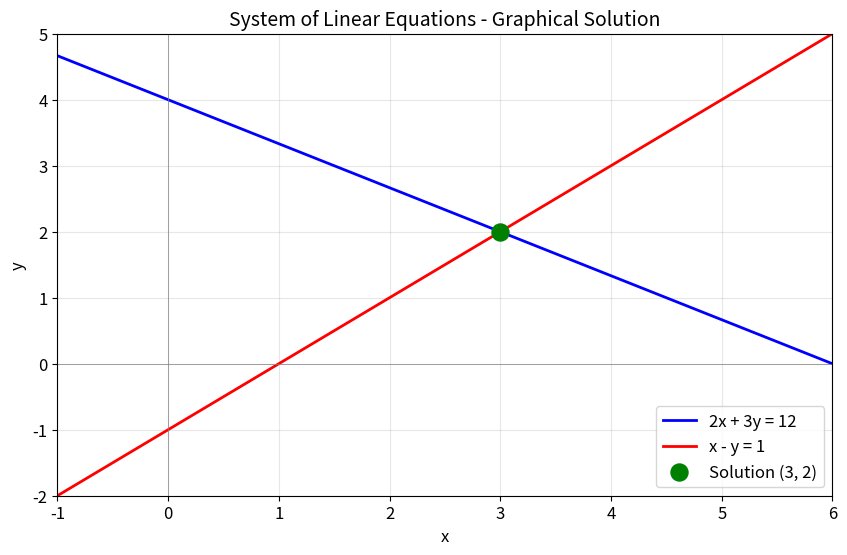
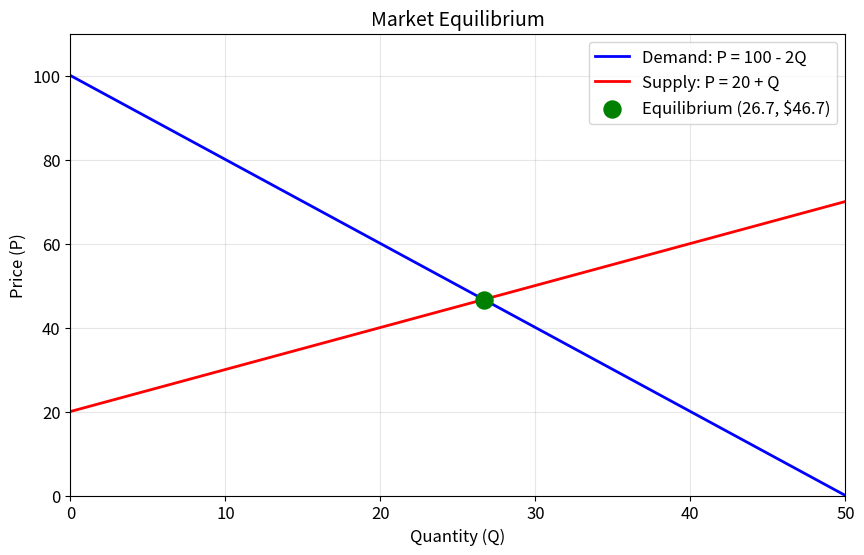
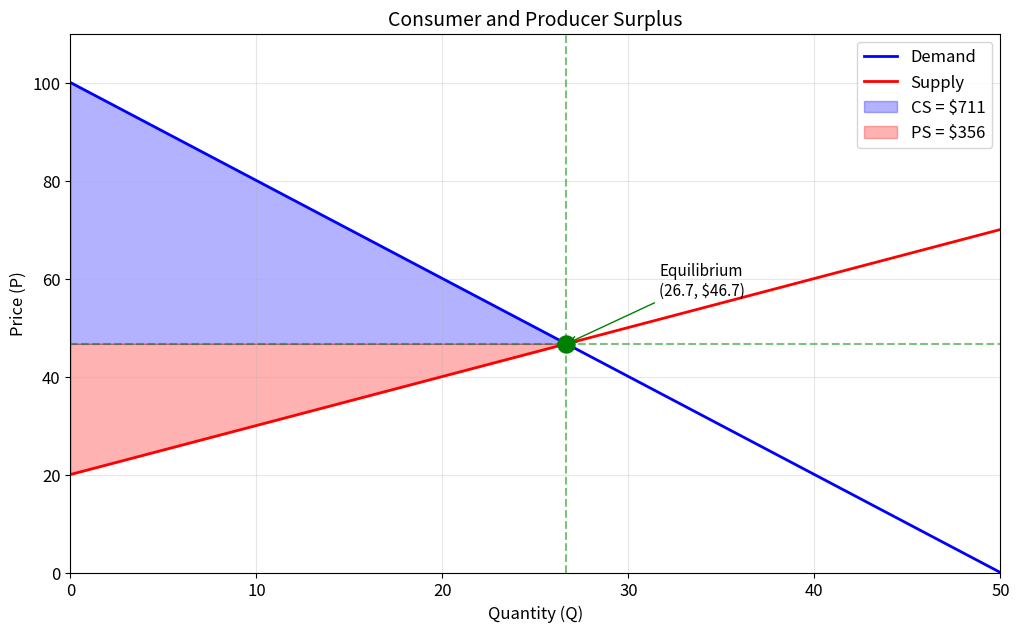
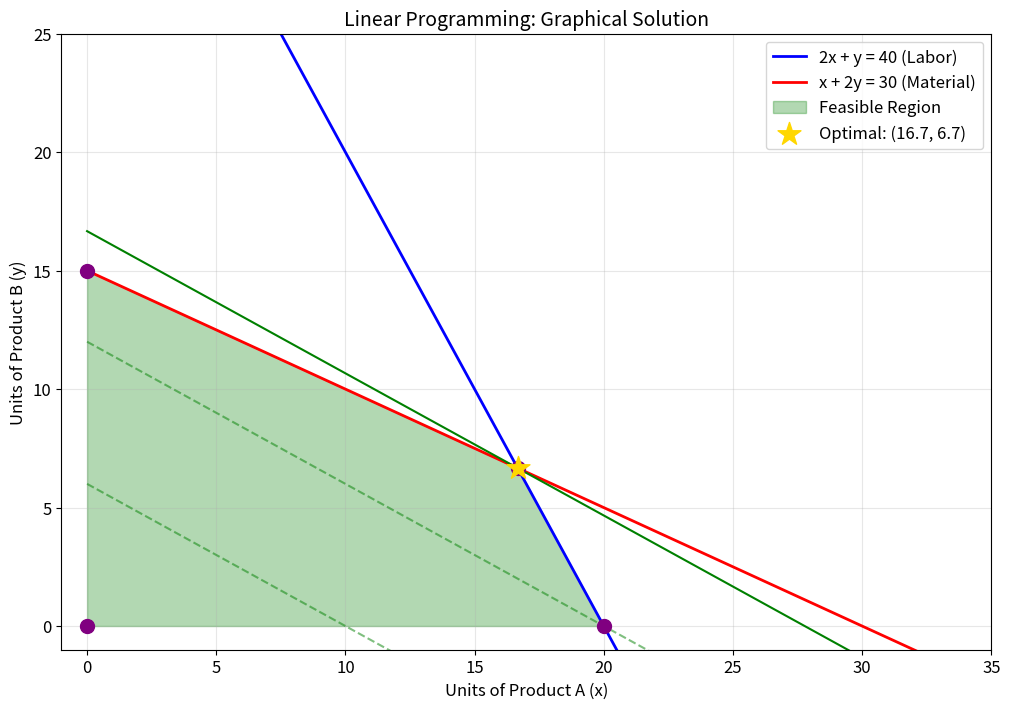
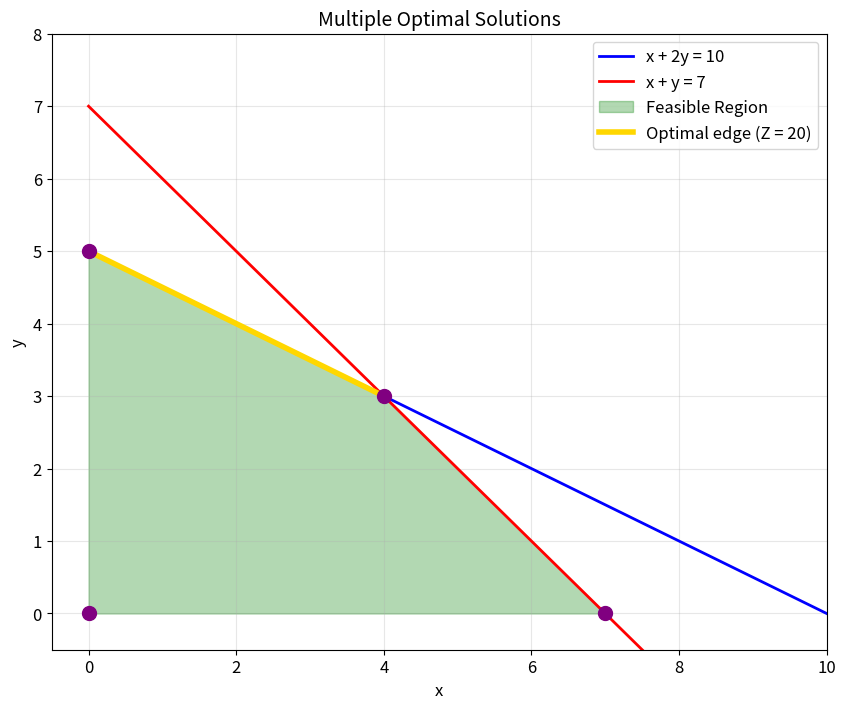

These charts were generated, in order, by the following Python code:
# Standard imports for SCIE1500 notebooks
%matplotlib inline
import matplotlib.pyplot as plt
import numpy as np
from scipy.optimize import linprog

# Set plotting style
plt.rcParams['figure.figsize'] = [10, 6]
plt.rcParams['font.size'] = 12

print("✓ Libraries loaded successfully!")

# Example: Solve the system
# 2x + 3y = 12
# x - y = 1

print("Solving the System:")
print("  2x + 3y = 12")
print("  x - y = 1")
print("="*40)
print()

# Method 1: Substitution
print("Method 1: Substitution")
print("-"*30)
print("From equation 2: x = y + 1")
print("Substitute into equation 1:")
print("  2(y + 1) + 3y = 12")
print("  2y + 2 + 3y = 12")
print("  5y = 10")
print("  y = 2")
print("Then x = y + 1 = 3")
print()

# Verify using numpy
A = np.array([[2, 3], [1, -1]])
b = np.array([12, 1])
solution = np.linalg.solve(A, b)

print(f"Solution: (x, y) = ({solution[0]:.1f}, {solution[1]:.1f})")
print()

# Graphical verification
x = np.linspace(-1, 6, 100)

# Rearrange to y = ...
y1 = (12 - 2*x) / 3  # 2x + 3y = 12
y2 = x - 1            # x - y = 1

plt.figure(figsize=(10, 6))
plt.plot(x, y1, 'b-', linewidth=2, label='2x + 3y = 12')
plt.plot(x, y2, 'r-', linewidth=2, label='x - y = 1')
plt.scatter([3], [2], color='green', s=150, zorder=5, label=f'Solution (3, 2)')

plt.xlabel('x', fontsize=12)
plt.ylabel('y', fontsize=12)
plt.title('System of Linear Equations - Graphical Solution', fontsize=14)
plt.legend()
plt.grid(True, alpha=0.3)
plt.axhline(y=0, color='gray', linewidth=0.5)
plt.axvline(x=0, color='gray', linewidth=0.5)
plt.xlim(-1, 6)
plt.ylim(-2, 5)
plt.show()

# Market equilibrium example

# Demand: P = 100 - 2Q  (or Q_d = 50 - 0.5P)
# Supply: P = 20 + Q    (or Q_s = P - 20)

print("Market Equilibrium Problem")
print("="*45)
print()
print("Demand: P = 100 - 2Q")
print("Supply: P = 20 + Q")
print()
print("At equilibrium: Demand Price = Supply Price")
print("  100 - 2Q = 20 + Q")
print("  80 = 3Q")
print("  Q* = 80/3 ≈ 26.67")
print()
print("Equilibrium price:")
print("  P* = 20 + Q* = 20 + 26.67 ≈ $46.67")
print()

Q_eq = 80/3
P_eq = 20 + Q_eq

print(f"Equilibrium: (Q*, P*) = ({Q_eq:.2f}, ${P_eq:.2f})")

# Visualize
Q = np.linspace(0, 50, 200)
P_demand = 100 - 2*Q
P_supply = 20 + Q

plt.figure(figsize=(10, 6))
plt.plot(Q, P_demand, 'b-', linewidth=2, label='Demand: P = 100 - 2Q')
plt.plot(Q, P_supply, 'r-', linewidth=2, label='Supply: P = 20 + Q')
plt.scatter([Q_eq], [P_eq], color='green', s=150, zorder=5, label=f'Equilibrium ({Q_eq:.1f}, ${P_eq:.1f})')

plt.xlabel('Quantity (Q)', fontsize=12)
plt.ylabel('Price (P)', fontsize=12)
plt.title('Market Equilibrium', fontsize=14)
plt.legend()
plt.grid(True, alpha=0.3)
plt.xlim(0, 50)
plt.ylim(0, 110)
plt.show()

# Calculate Consumer and Producer Surplus

print("Consumer and Producer Surplus")
print("="*50)
print()

# From previous: P_demand = 100 - 2Q, P_supply = 20 + Q
# Equilibrium: Q* = 80/3, P* = 140/3

Q_star = 80/3
P_star = 140/3

# Consumer Surplus: Triangle with vertices at (0, 100), (0, P*), (Q*, P*)
# Height = 100 - P* = 100 - 140/3 = 160/3
# Base = Q* = 80/3
# Area = 0.5 * base * height
CS = 0.5 * Q_star * (100 - P_star)

print("Consumer Surplus:")
print(f"  CS = ½ × Q* × (P_max - P*)")
print(f"     = ½ × {Q_star:.2f} × ({100} - {P_star:.2f})")
print(f"     = ${CS:.2f}")
print()

# Producer Surplus: Triangle with vertices at (0, 20), (0, P*), (Q*, P*)
# Height = P* - 20 = 140/3 - 20 = 80/3
# Base = Q* = 80/3
PS = 0.5 * Q_star * (P_star - 20)

print("Producer Surplus:")
print(f"  PS = ½ × Q* × (P* - P_min)")
print(f"     = ½ × {Q_star:.2f} × ({P_star:.2f} - {20})")
print(f"     = ${PS:.2f}")
print()

print(f"Total Surplus = CS + PS = ${CS + PS:.2f}")

# Visualization
Q = np.linspace(0, 50, 200)
P_demand = 100 - 2*Q
P_supply = 20 + Q

Q_fill = np.linspace(0, Q_star, 100)
P_demand_fill = 100 - 2*Q_fill
P_supply_fill = 20 + Q_fill

plt.figure(figsize=(12, 7))

# Plot curves
plt.plot(Q, P_demand, 'b-', linewidth=2, label='Demand')
plt.plot(Q, P_supply, 'r-', linewidth=2, label='Supply')

# Shade CS (between demand and P*)
plt.fill_between(Q_fill, P_star, P_demand_fill, alpha=0.3, color='blue', label=f'CS = ${CS:.0f}')

# Shade PS (between P* and supply)
plt.fill_between(Q_fill, P_supply_fill, P_star, alpha=0.3, color='red', label=f'PS = ${PS:.0f}')

# Equilibrium point
plt.scatter([Q_star], [P_star], color='green', s=150, zorder=5)
plt.axhline(y=P_star, color='green', linestyle='--', alpha=0.5)
plt.axvline(x=Q_star, color='green', linestyle='--', alpha=0.5)

plt.annotate(f'Equilibrium\n({Q_star:.1f}, ${P_star:.1f})', 
             xy=(Q_star, P_star), xytext=(Q_star+5, P_star+10),
             arrowprops=dict(arrowstyle='->', color='green'),
             fontsize=11)

plt.xlabel('Quantity (Q)', fontsize=12)
plt.ylabel('Price (P)', fontsize=12)
plt.title('Consumer and Producer Surplus', fontsize=14)
plt.legend(loc='upper right')
plt.grid(True, alpha=0.3)
plt.xlim(0, 50)
plt.ylim(0, 110)
plt.show()

# Example LP Problem

print("Linear Programming Example")
print("="*50)
print()
print("A factory produces two products: A and B")
print("  - Product A: $3 profit, uses 2 hours labor, 1 kg material")
print("  - Product B: $5 profit, uses 1 hour labor, 2 kg material")
print("  - Available: 40 hours labor, 30 kg material")
print()
print("Maximize profit.")
print()

print("Mathematical Formulation:")
print("-"*40)
print("Let x = units of A, y = units of B")
print()
print("Maximize: Z = 3x + 5y")
print()
print("Subject to:")
print("  2x + y ≤ 40  (labor)")
print("  x + 2y ≤ 30  (material)")
print("  x ≥ 0, y ≥ 0")

# Graphical solution

# Constraint lines (as y = ...)
x = np.linspace(0, 35, 300)

# 2x + y ≤ 40  →  y ≤ 40 - 2x
y_labor = 40 - 2*x

# x + 2y ≤ 30  →  y ≤ (30 - x)/2
y_material = (30 - x) / 2

# Feasible region
y_feasible = np.minimum(y_labor, y_material)
y_feasible = np.maximum(y_feasible, 0)

plt.figure(figsize=(12, 8))

# Plot constraints
plt.plot(x, y_labor, 'b-', linewidth=2, label='2x + y = 40 (Labor)')
plt.plot(x, y_material, 'r-', linewidth=2, label='x + 2y = 30 (Material)')

# Feasible region
plt.fill_between(x, 0, y_feasible, where=(y_feasible > 0) & (x >= 0), 
                 alpha=0.3, color='green', label='Feasible Region')

# Corner points
corners = [
    (0, 0),      # Origin
    (20, 0),     # x-intercept of labor constraint
    (0, 15),     # y-intercept of material constraint
]

# Find intersection of constraints
# 2x + y = 40 and x + 2y = 30
# From first: y = 40 - 2x
# Substitute: x + 2(40 - 2x) = 30 → x + 80 - 4x = 30 → -3x = -50 → x = 50/3
# y = 40 - 2(50/3) = 40 - 100/3 = 20/3
x_int = 50/3
y_int = 20/3
corners.append((x_int, y_int))

# Evaluate objective at corners
print("Corner Point Analysis")
print("="*45)
print("Corner Point       Z = 3x + 5y")
print("-"*35)

best_z = -np.inf
best_corner = None

for xi, yi in corners:
    z = 3*xi + 5*yi
    print(f"({xi:5.2f}, {yi:5.2f})      Z = {z:.2f}")
    if z > best_z:
        best_z = z
        best_corner = (xi, yi)
    plt.scatter([xi], [yi], color='purple', s=100, zorder=5)

print("-"*35)
print(f"Optimal: ({best_corner[0]:.2f}, {best_corner[1]:.2f}) with Z = {best_z:.2f}")

# Highlight optimal point
plt.scatter([best_corner[0]], [best_corner[1]], color='gold', s=300, marker='*', zorder=6, 
            label=f'Optimal: ({best_corner[0]:.1f}, {best_corner[1]:.1f})')

# Iso-profit lines
for z_val in [30, 60, best_z]:
    y_iso = (z_val - 3*x) / 5
    style = '-' if z_val == best_z else '--'
    alpha = 1 if z_val == best_z else 0.5
    plt.plot(x, y_iso, 'g' + style, linewidth=1.5, alpha=alpha)

plt.xlabel('Units of Product A (x)', fontsize=12)
plt.ylabel('Units of Product B (y)', fontsize=12)
plt.title('Linear Programming: Graphical Solution', fontsize=14)
plt.legend(loc='upper right')
plt.grid(True, alpha=0.3)
plt.xlim(-1, 35)
plt.ylim(-1, 25)
plt.show()

# Interpretation of the solution

print("Solution Interpretation")
print("="*50)
print()
print(f"Optimal production plan:")
print(f"  Product A: {best_corner[0]:.2f} ≈ 17 units")
print(f"  Product B: {best_corner[1]:.2f} ≈ 7 units")
print()
print(f"Maximum profit: Z = ${best_z:.2f}")
print()

# Check resource usage
labor_used = 2*best_corner[0] + best_corner[1]
material_used = best_corner[0] + 2*best_corner[1]

print("Resource utilization:")
print(f"  Labor: {labor_used:.2f} / 40 hours ({labor_used/40*100:.0f}%)")
print(f"  Material: {material_used:.2f} / 30 kg ({material_used/30*100:.0f}%)")
print()
print("Both constraints are binding (tight) at the optimal solution.")

# Example: Multiple optimal solutions

print("Example: Multiple Optimal Solutions")
print("="*50)
print()
print("Maximize: Z = 2x + 4y")
print("Subject to:")
print("  x + 2y ≤ 10")
print("  x + y ≤ 7")
print("  x, y ≥ 0")
print()

# Notice: The objective function 2x + 4y = Z
# gives y = (Z - 2x)/4 = Z/4 - x/2
# Slope = -1/2

# The constraint x + 2y = 10 gives y = 5 - x/2
# This has the same slope! So the objective is parallel to a constraint.

x = np.linspace(0, 12, 200)

# Constraints
y1 = (10 - x) / 2  # x + 2y = 10
y2 = 7 - x         # x + y = 7

# Feasible region
y_feas = np.minimum(y1, y2)
y_feas = np.maximum(y_feas, 0)

plt.figure(figsize=(10, 8))

plt.plot(x, y1, 'b-', linewidth=2, label='x + 2y = 10')
plt.plot(x, y2, 'r-', linewidth=2, label='x + y = 7')
plt.fill_between(x, 0, y_feas, where=(y_feas > 0) & (x >= 0), 
                 alpha=0.3, color='green', label='Feasible Region')

# Corner points
corners = [(0, 0), (7, 0), (0, 5), (4, 3)]

print("Corner Point Analysis:")
for xi, yi in corners:
    z = 2*xi + 4*yi
    print(f"  ({xi}, {yi}): Z = {z}")
    plt.scatter([xi], [yi], color='purple', s=100, zorder=5)

# Optimal edge
x_edge = np.linspace(0, 4, 50)
y_edge = (10 - x_edge) / 2
plt.plot(x_edge, y_edge, 'gold', linewidth=4, label='Optimal edge (Z = 20)')

print()
print("Multiple optimal solutions exist on the edge from (0, 5) to (4, 3).")
print("All points on this edge give Z = 20.")

plt.xlabel('x', fontsize=12)
plt.ylabel('y', fontsize=12)
plt.title('Multiple Optimal Solutions', fontsize=14)
plt.legend()
plt.grid(True, alpha=0.3)
plt.xlim(-0.5, 10)
plt.ylim(-0.5, 8)
plt.show()

# Using scipy.optimize.linprog for LP

print("Solving LP with scipy.optimize.linprog")
print("="*50)
print()

# Original problem:
# Maximize: Z = 3x + 5y
# Subject to:
#   2x + y ≤ 40
#   x + 2y ≤ 30
#   x, y ≥ 0

# linprog minimizes, so we negate the objective
c = [-3, -5]  # Coefficients for minimization

# Inequality constraints: A_ub @ x <= b_ub
A_ub = [[2, 1],   # Labor constraint
        [1, 2]]   # Material constraint
b_ub = [40, 30]

# Bounds: x >= 0, y >= 0
x_bounds = (0, None)
y_bounds = (0, None)

result = linprog(c, A_ub=A_ub, b_ub=b_ub, bounds=[x_bounds, y_bounds], method='highs')

print(f"Optimal solution:")
print(f"  x = {result.x[0]:.4f}")
print(f"  y = {result.x[1]:.4f}")
print(f"  Maximum Z = {-result.fun:.4f}")
print()
print("(Matches our graphical solution!)")
